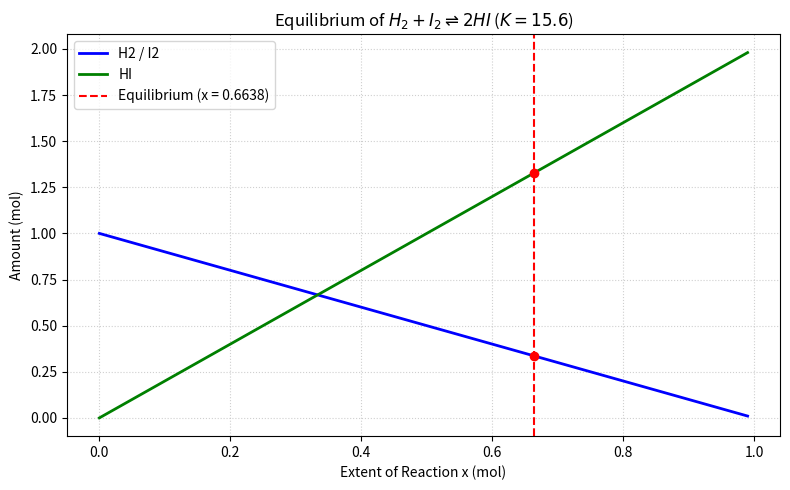

Here is the Python script that generated this plot:
"""
PW2 Lab B Part 4 -- chemical equilibrium via the equilibrium constant K.

Reaction  H2 + I2 <=> 2 HI, starting from 1 mol H2 and 1 mol I2.
As the reaction proceeds by an extent x:  H2 = 1-x,  I2 = 1-x,  HI = 2x.
At equilibrium the composition satisfies the equilibrium constant
        K = [HI]^2 / ([H2][I2]) = (2x)^2 / ((1-x)(1-x)).
Given K, find the extent x. Solve it TWO ways and compare.
Run:  python equilibrium.py
"""
import numpy as np
import matplotlib.pyplot as plt
from scipy.optimize import newton, minimize

K = 15.6
a = b = 1.0

# TODO 1: write k_imbalance(x) = (2x)^2/((a-x)(b-x)) - K.
#         It equals zero exactly at equilibrium.
def k_imbalance(x):
    return ((2 * x) ** 2) / ((a - x) * (b - x)) - K

# TODO 2 (method 1): use scipy.optimize.newton to find the root of k_imbalance
#         (start x0=0.5). This is root-finding.
x_newton = newton(k_imbalance, x0=0.5)

# TODO 3 (method 2): use scipy.optimize.minimize to minimise k_imbalance(x)**2
#         (method "SLSQP", bounds [(0, 0.999)], x0=[0.5]). Print both answers
#         and confirm they agree.
def objective(x):
    return k_imbalance(x[0]) ** 2

res_slsqp = minimize(objective, x0=[0.5], method="SLSQP", bounds=[(0, 0.999)])
x_slsqp = res_slsqp.x[0]

print(f"Method 1 (Newton root-finding): x = {x_newton:.6f}")
print(f"Method 2 (SLSQP minimization):  x = {x_slsqp:.6f}")
print(f"Difference: {abs(x_newton - x_slsqp):.2e}")

# TODO 4: report the equilibrium amounts (H2, I2, HI), and plot how the three
#         amounts change with the extent x, marking the equilibrium. Save
#         equilibrium.png.
x_eq = x_newton
h2_eq = a - x_eq
i2_eq = b - x_eq
hi_eq = 2 * x_eq

print("\n--- Equilibrium Composition ---")
print(f"H2: {h2_eq:.4f} mol")
print(f"I2: {i2_eq:.4f} mol")
print(f"HI: {hi_eq:.4f} mol")

x_vals = np.linspace(0, 0.99, 500)
h2_vals = a - x_vals
i2_vals = b - x_vals
hi_vals = 2 * x_vals

plt.figure(figsize=(8, 5))
plt.plot(x_vals, h2_vals, label="H2 / I2", color="blue", linewidth=2)
plt.plot(x_vals, hi_vals, label="HI", color="green", linewidth=2)
plt.axvline(x=x_eq, color="red", linestyle="--", label=f"Equilibrium (x = {x_eq:.4f})")
plt.scatter([x_eq, x_eq], [h2_eq, hi_eq], color="red", zorder=5)

plt.xlabel("Extent of Reaction x (mol)")
plt.ylabel("Amount (mol)")
plt.title(r"Equilibrium of $H_2 + I_2 \rightleftharpoons 2HI$ ($K = 15.6$)")
plt.grid(True, linestyle=":", alpha=0.6)
plt.legend()
plt.tight_layout()

plt.savefig("equilibrium.png", dpi=300)
plt.close()
